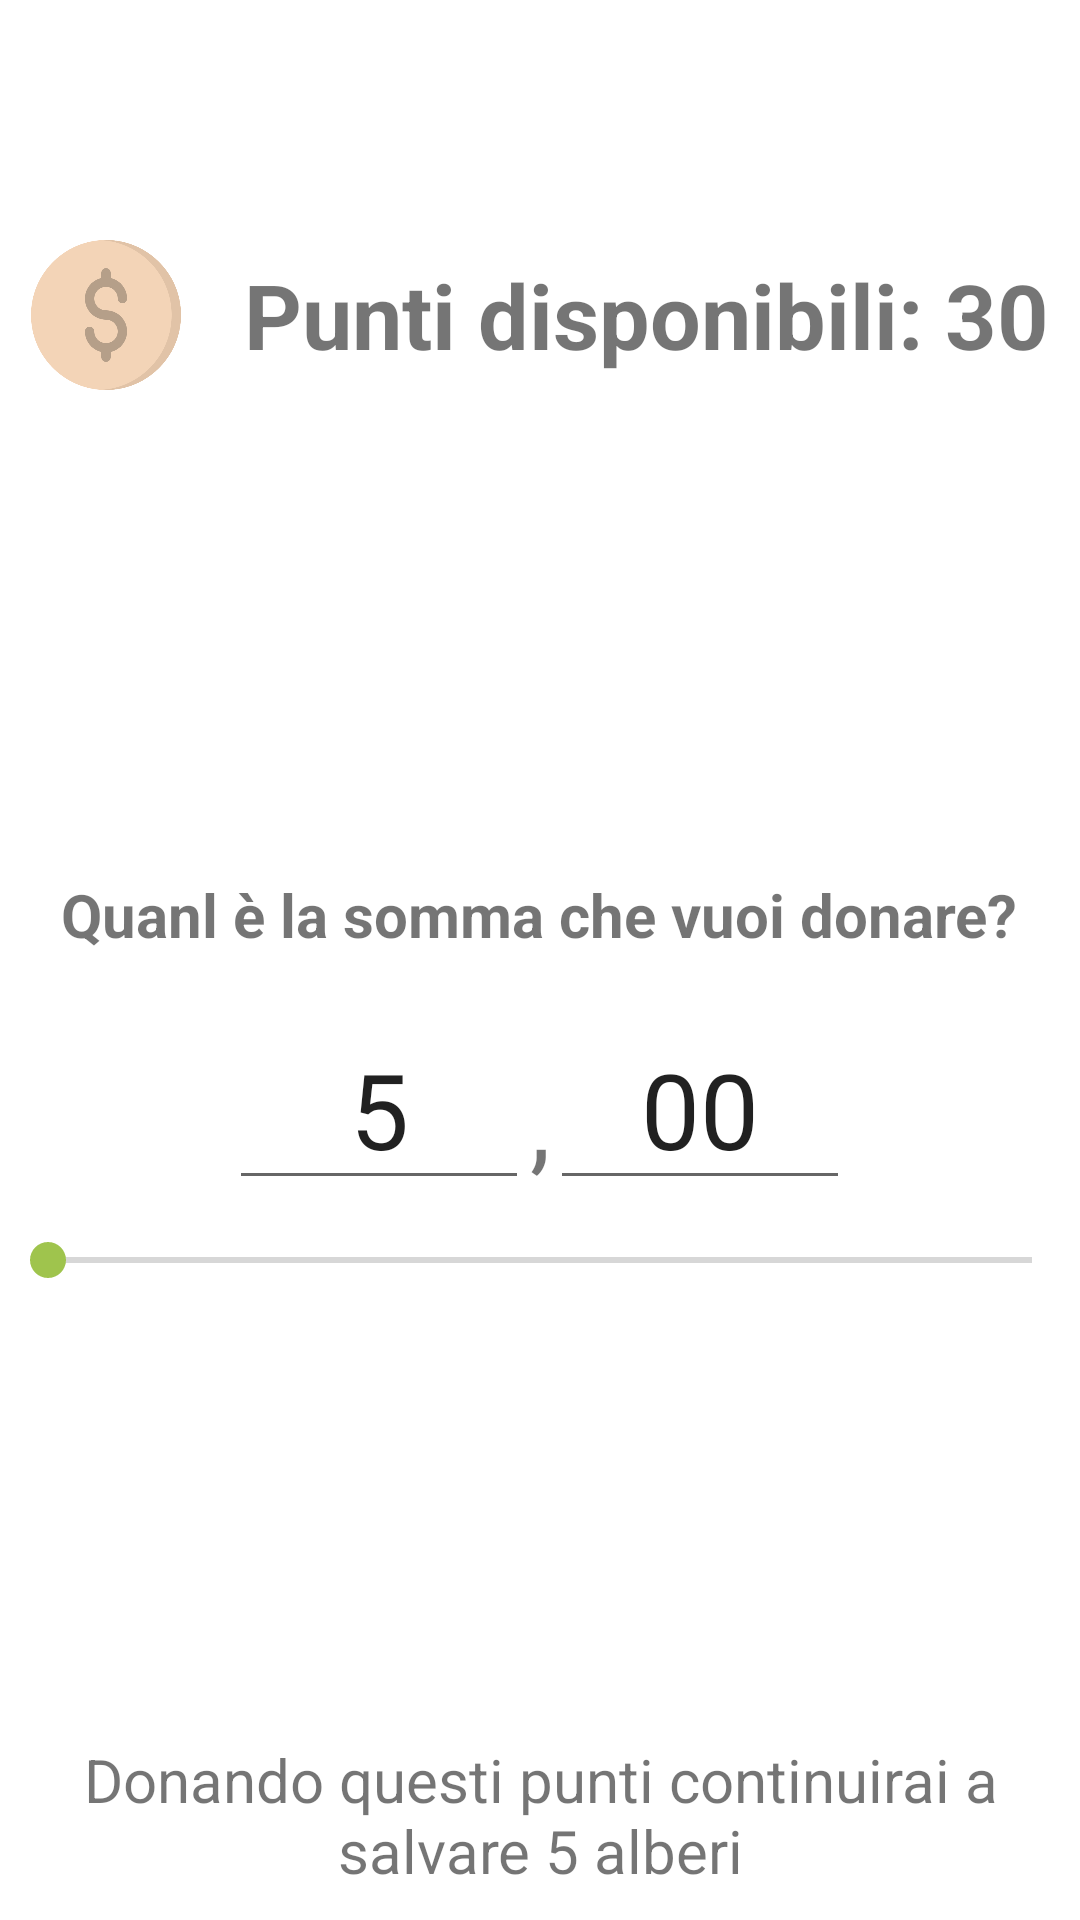

Android layout source for this screen:
<!-- AndroidManifest.xml: application theme Theme.TeamForest -->
<!-- res/layout/activity_donation_fragment_money.xml -->
<?xml version="1.0" encoding="utf-8"?>
<LinearLayout xmlns:android="http://schemas.android.com/apk/res/android"
    xmlns:app="http://schemas.android.com/apk/res-auto"
    xmlns:tools="http://schemas.android.com/tools"
    android:layout_width="match_parent"
    android:layout_height="match_parent"
    tools:context=".ui.donation.DonationFragmentMoney"
    android:orientation="vertical">

    <LinearLayout
        android:layout_width="match_parent"
        android:layout_height="wrap_content"
        android:orientation="horizontal"
        android:gravity="center"
        android:layout_marginTop="80dp">

        <ImageView
            android:id="@+id/imgdollardonation"
            android:layout_width="50dp"
            android:layout_height="50dp"
            android:layout_weight="1"
            android:src="@drawable/dollardonation" />

        <TextView
            android:layout_width="wrap_content"
            android:layout_height="50dp"
            android:layout_weight="1"
            android:gravity="center"
            android:text="Punti disponibili: 30"
            android:textSize="30dp"
            android:textStyle="bold" />

    </LinearLayout>

    <LinearLayout
        android:layout_width="match_parent"
        android:layout_height="wrap_content"
        android:orientation="vertical"
        android:gravity="center"
        android:layout_marginTop="150dp">

        <TextView
            android:layout_width="wrap_content"
            android:layout_height="50dp"
            android:layout_weight="1"
            android:gravity="center"
            android:text="Quanl è la somma che vuoi donare?"
            android:textSize="20dp"
            android:textStyle="bold" />

        <LinearLayout
            android:layout_width="wrap_content"
            android:layout_height="wrap_content"
            android:orientation="horizontal">

            <EditText
                android:layout_width="100dp"
                android:layout_marginTop="10dp"
                android:layout_height="60dp"
                android:gravity="center"
                android:inputType="numberDecimal"
                android:text="5"
                android:textSize="35dp"/>

            <TextView
                android:layout_width="wrap_content"
                android:layout_marginTop="10dp"
                android:layout_height="60dp"
                android:gravity="center"
                android:inputType="numberDecimal"
                android:text=","
                android:textSize="35dp"/>

            <EditText
                android:layout_width="100dp"
                android:layout_marginTop="10dp"
                android:layout_height="60dp"
                android:gravity="center"
                android:inputType="numberDecimal"
                android:text="00"
                android:textSize="35dp"/>

        </LinearLayout>

        <SeekBar
            android:layout_width="match_parent"
            android:layout_height="20dp"
            android:layout_marginTop="10dp"/>


    </LinearLayout>

    <LinearLayout
        android:layout_width="match_parent"
        android:layout_height="wrap_content"
        android:orientation="vertical"
        android:layout_marginHorizontal="15dp"
        android:gravity="center"
        android:layout_marginTop="150dp">

        <TextView
            android:layout_width="wrap_content"
            android:layout_height="wrap_content"
            android:gravity="center"
            android:text="Donando questi punti continuirai a salvare 5 alberi"
            android:textSize="20dp" />

        <Button
            android:layout_width="match_parent"
            android:layout_height="wrap_content"
            android:text="Procedi al pagamento"
            android:layout_marginHorizontal="15dp"
            android:layout_marginTop="10dp"
            android:textSize="20dp"/>

    </LinearLayout>

</LinearLayout>
<!-- resources referenced by this layout -->
<resources>
  <!-- drawable dollardonation: png bitmap (drawable-v24, 25351 bytes) -->
  <style name="Theme.TeamForest" parent="Theme.MaterialComponents.DayNight.DarkActionBar">
          
          <item name="colorPrimary">@color/green_200</item>
          <item name="colorPrimaryVariant">@color/green_200</item>
          <item name="colorOnPrimary">@color/black</item>
          
          <item name="colorSecondary">@color/green_200</item>
          <item name="colorSecondaryVariant">@color/green_200</item>
          <item name="colorOnSecondary">@color/green_text</item>
          
          <item name="android:statusBarColor" tools:targetApi="l">?attr/colorPrimaryVariant</item>
          
      </style>
  <color name="green_200">#9FC44D</color>
  <color name="black">#FF000000</color>
  <color name="green_text">#3F3F3D</color>
</resources>
